Dataset: images (GitHub, christian-kessler/recipe_picture_rating). Classes: nice, ugly.

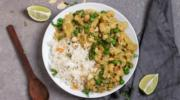
Label: nice

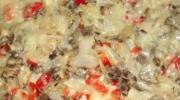
Label: ugly

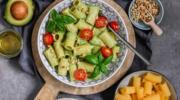
Label: nice

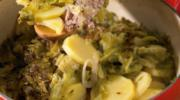
Label: ugly

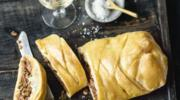
Label: nice

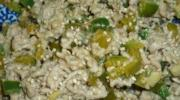
Label: ugly
